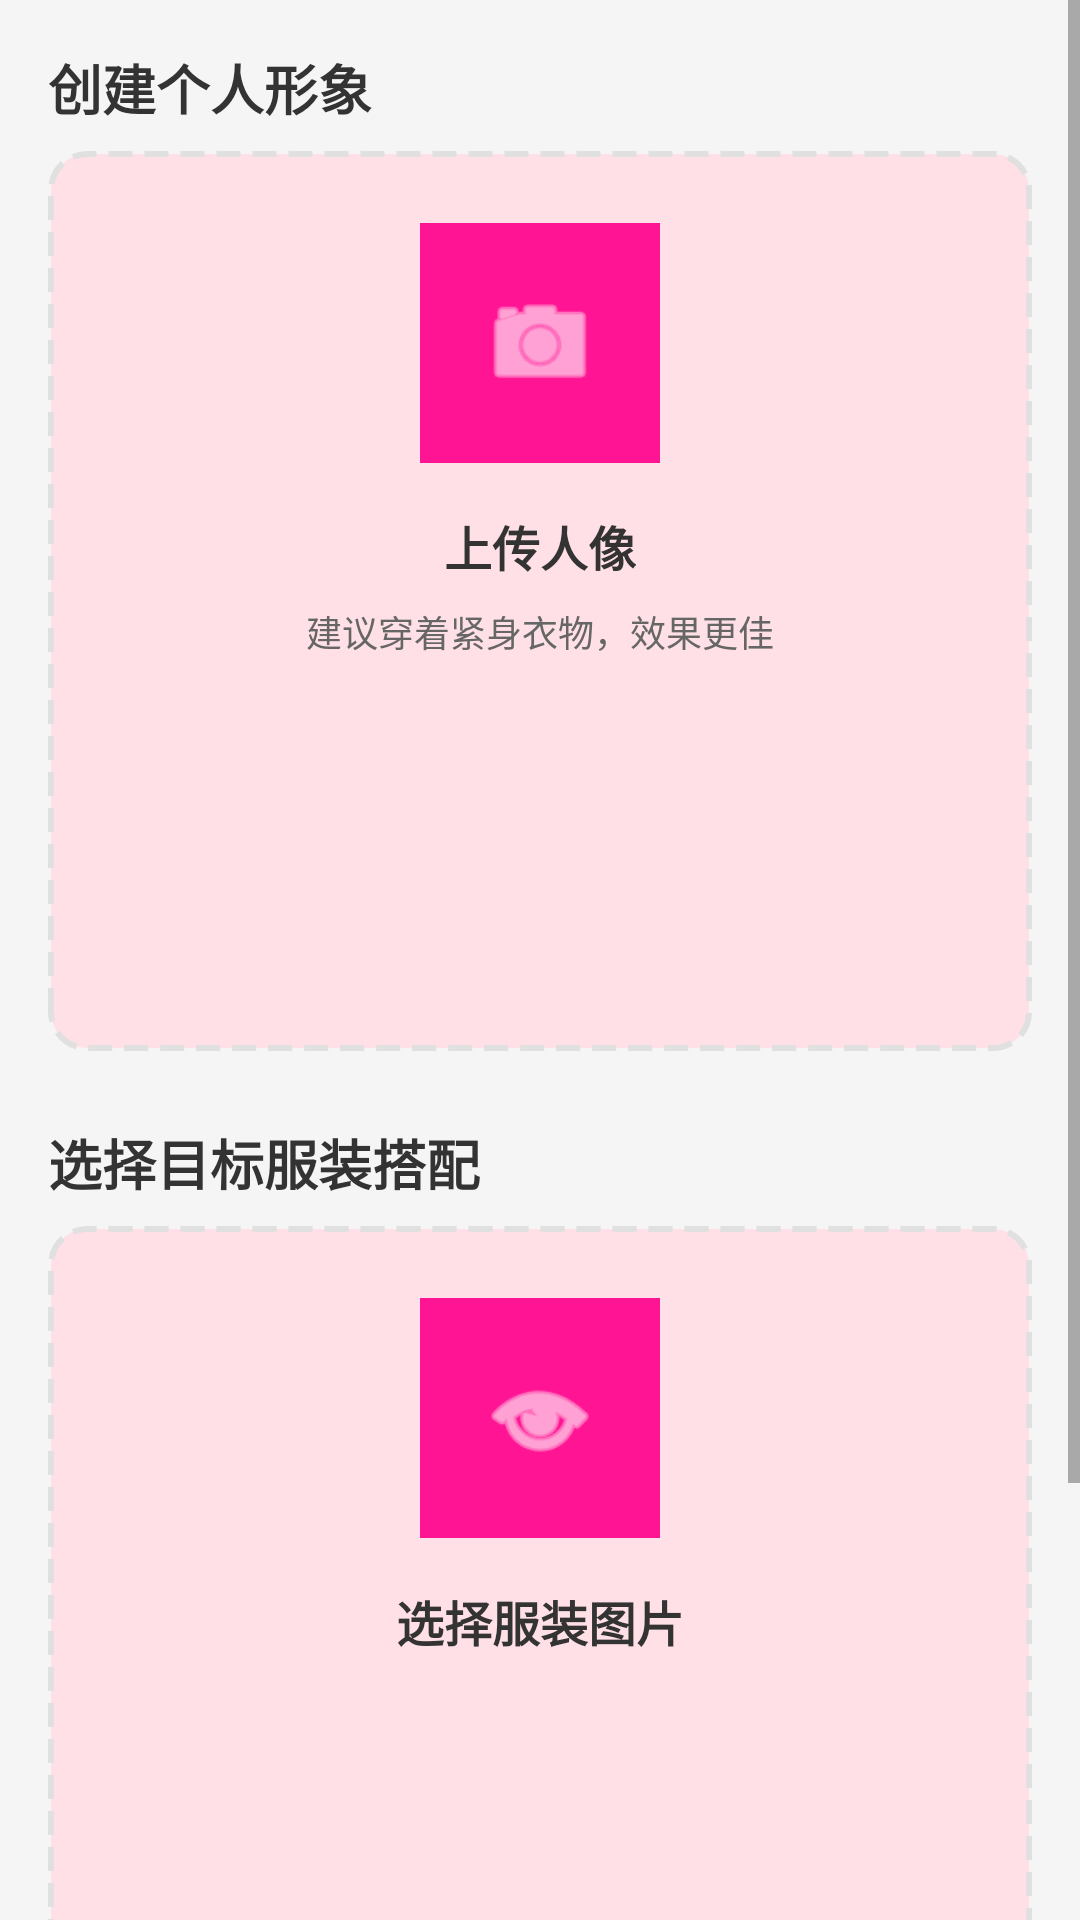

Write the Android layout XML for this screen, with the resource values it uses.
<!-- AndroidManifest.xml: application theme Theme.OutfitChanges -->
<!-- res/layout/fragment_free_tryon.xml -->
<?xml version="1.0" encoding="utf-8"?>
<ScrollView xmlns:android="http://schemas.android.com/apk/res/android"
    xmlns:app="http://schemas.android.com/apk/res-auto"
    android:layout_width="match_parent"
    android:layout_height="match_parent"
    android:background="@color/background_color"
    android:fillViewport="true">

    <LinearLayout
        android:layout_width="match_parent"
        android:layout_height="wrap_content"
        android:orientation="vertical"
        android:padding="16dp">

        
        <TextView
            android:layout_width="match_parent"
            android:layout_height="wrap_content"
            android:text="创建个人形象"
            android:textSize="18sp"
            android:textStyle="bold"
            android:textColor="@color/text_primary"
            android:layout_marginBottom="8dp" />

        <FrameLayout
            android:id="@+id/card_person_image"
            android:layout_width="match_parent"
            android:layout_height="0dp"
            android:layout_weight="1"
            android:minHeight="300dp"
            android:background="@drawable/dashed_border"
            android:layout_marginBottom="24dp">

            <LinearLayout
                android:layout_width="match_parent"
                android:layout_height="match_parent"
                android:gravity="center"
                android:orientation="vertical"
                android:padding="24dp">

                <ImageView
                    android:id="@+id/image_person_preview"
                    android:layout_width="match_parent"
                    android:layout_height="match_parent"
                    android:scaleType="centerCrop"
                    android:visibility="gone" />

                <FrameLayout
                    android:id="@+id/btn_upload_person"
                    android:layout_width="80dp"
                    android:layout_height="80dp"
                    android:background="@color/primary_color"
                    android:foreground="?android:attr/selectableItemBackground"
                    android:clickable="true"
                    android:focusable="true"
                    android:visibility="visible">

                    <ImageView
                        android:id="@+id/icon_camera"
                        android:layout_width="40dp"
                        android:layout_height="40dp"
                        android:layout_gravity="center"
                        android:src="@android:drawable/ic_menu_camera"
                        android:tint="@color/white" />
                </FrameLayout>

                <TextView
                    android:id="@+id/text_upload_person"
                    android:layout_width="wrap_content"
                    android:layout_height="wrap_content"
                    android:layout_marginTop="16dp"
                    android:text="上传人像"
                    android:textSize="16sp"
                    android:textStyle="bold"
                    android:textColor="@color/text_primary"
                    android:visibility="visible" />

                <TextView
                    android:id="@+id/text_person_hint"
                    android:layout_width="wrap_content"
                    android:layout_height="wrap_content"
                    android:layout_marginTop="8dp"
                    android:text="建议穿着紧身衣物，效果更佳"
                    android:textSize="12sp"
                    android:textColor="@color/text_secondary"
                    android:visibility="visible" />
            </LinearLayout>
        </FrameLayout>

        
        <TextView
            android:layout_width="match_parent"
            android:layout_height="wrap_content"
            android:text="选择目标服装搭配"
            android:textSize="18sp"
            android:textStyle="bold"
            android:textColor="@color/text_primary"
            android:layout_marginBottom="8dp" />

        <FrameLayout
            android:id="@+id/card_cloth_image"
            android:layout_width="match_parent"
            android:layout_height="0dp"
            android:layout_weight="1"
            android:minHeight="300dp"
            android:background="@drawable/dashed_border"
            android:layout_marginBottom="24dp">

            <LinearLayout
                android:layout_width="match_parent"
                android:layout_height="match_parent"
                android:gravity="center"
                android:orientation="vertical"
                android:padding="24dp">

                <ImageView
                    android:id="@+id/image_cloth_preview"
                    android:layout_width="match_parent"
                    android:layout_height="match_parent"
                    android:scaleType="centerCrop"
                    android:visibility="gone" />

                <FrameLayout
                    android:id="@+id/btn_upload_cloth"
                    android:layout_width="80dp"
                    android:layout_height="80dp"
                    android:background="@color/primary_color"
                    android:foreground="?android:attr/selectableItemBackground"
                    android:clickable="true"
                    android:focusable="true"
                    android:visibility="visible">

                    <ImageView
                        android:id="@+id/icon_cloth"
                        android:layout_width="40dp"
                        android:layout_height="40dp"
                        android:layout_gravity="center"
                        android:src="@android:drawable/ic_menu_view"
                        android:tint="@color/white" />
                </FrameLayout>

                <TextView
                    android:id="@+id/text_upload_cloth"
                    android:layout_width="wrap_content"
                    android:layout_height="wrap_content"
                    android:layout_marginTop="16dp"
                    android:text="选择服装图片"
                    android:textSize="16sp"
                    android:textStyle="bold"
                    android:textColor="@color/text_primary"
                    android:visibility="visible" />
            </LinearLayout>
        </FrameLayout>

        
        <com.google.android.material.button.MaterialButton
            android:id="@+id/btn_tryon"
            android:layout_width="match_parent"
            android:layout_height="56dp"
            android:text="一键换装"
            android:textSize="16sp"
            android:textStyle="bold"
            android:enabled="false"
            android:backgroundTint="@color/gray_button_bg"
            app:cornerRadius="12dp"
            android:layout_marginBottom="24dp" />

        
        <ImageView
            android:id="@+id/image_result"
            android:layout_width="match_parent"
            android:layout_height="wrap_content"
            android:scaleType="fitCenter"
            android:visibility="gone"
            android:adjustViewBounds="true" />

        <ProgressBar
            android:id="@+id/progress_tryon"
            android:layout_width="wrap_content"
            android:layout_height="wrap_content"
            android:layout_gravity="center"
            android:visibility="gone" />

    </LinearLayout>
</ScrollView>
<!-- resources referenced by this layout -->
<resources>
  <color name="background_color">#F5F5F5</color>
  <color name="gray_button_bg">#E0E0E0</color>
  <color name="primary_color">#FF1493</color>
  <color name="text_primary">#333333</color>
  <color name="text_secondary">#666666</color>
  <color name="white">#FFFFFFFF</color>
  <!-- drawable dashed_border (drawable) -->
  <?xml version="1.0" encoding="utf-8"?>
  <shape xmlns:android="http://schemas.android.com/apk/res/android"
      android:shape="rectangle">
      <solid android:color="@color/pink_bg" />
      <stroke
          android:width="2dp"
          android:color="@color/gray_button_bg"
          android:dashWidth="8dp"
          android:dashGap="4dp" />
      <corners android:radius="12dp" />
  </shape>
  <style name="Theme.OutfitChanges" parent="Theme.MaterialComponents.DayNight.NoActionBar">
          
          <item name="colorPrimary">@color/primary_color</item>
          <item name="colorPrimaryVariant">@color/primary_color</item>
          <item name="colorOnPrimary">@color/white</item>
          
          <item name="colorSecondary">@color/secondary_color</item>
          <item name="colorSecondaryVariant">@color/secondary_color</item>
          <item name="colorOnSecondary">@color/white</item>
          
          <item name="android:statusBarColor" tools:targetApi="l">?attr/colorPrimaryVariant</item>
          
          <item name="android:windowBackground">@color/background_color</item>
      </style>
  <color name="pink_bg">#FFE0E6</color>
  <color name="secondary_color">#4ECDC4</color>
</resources>
